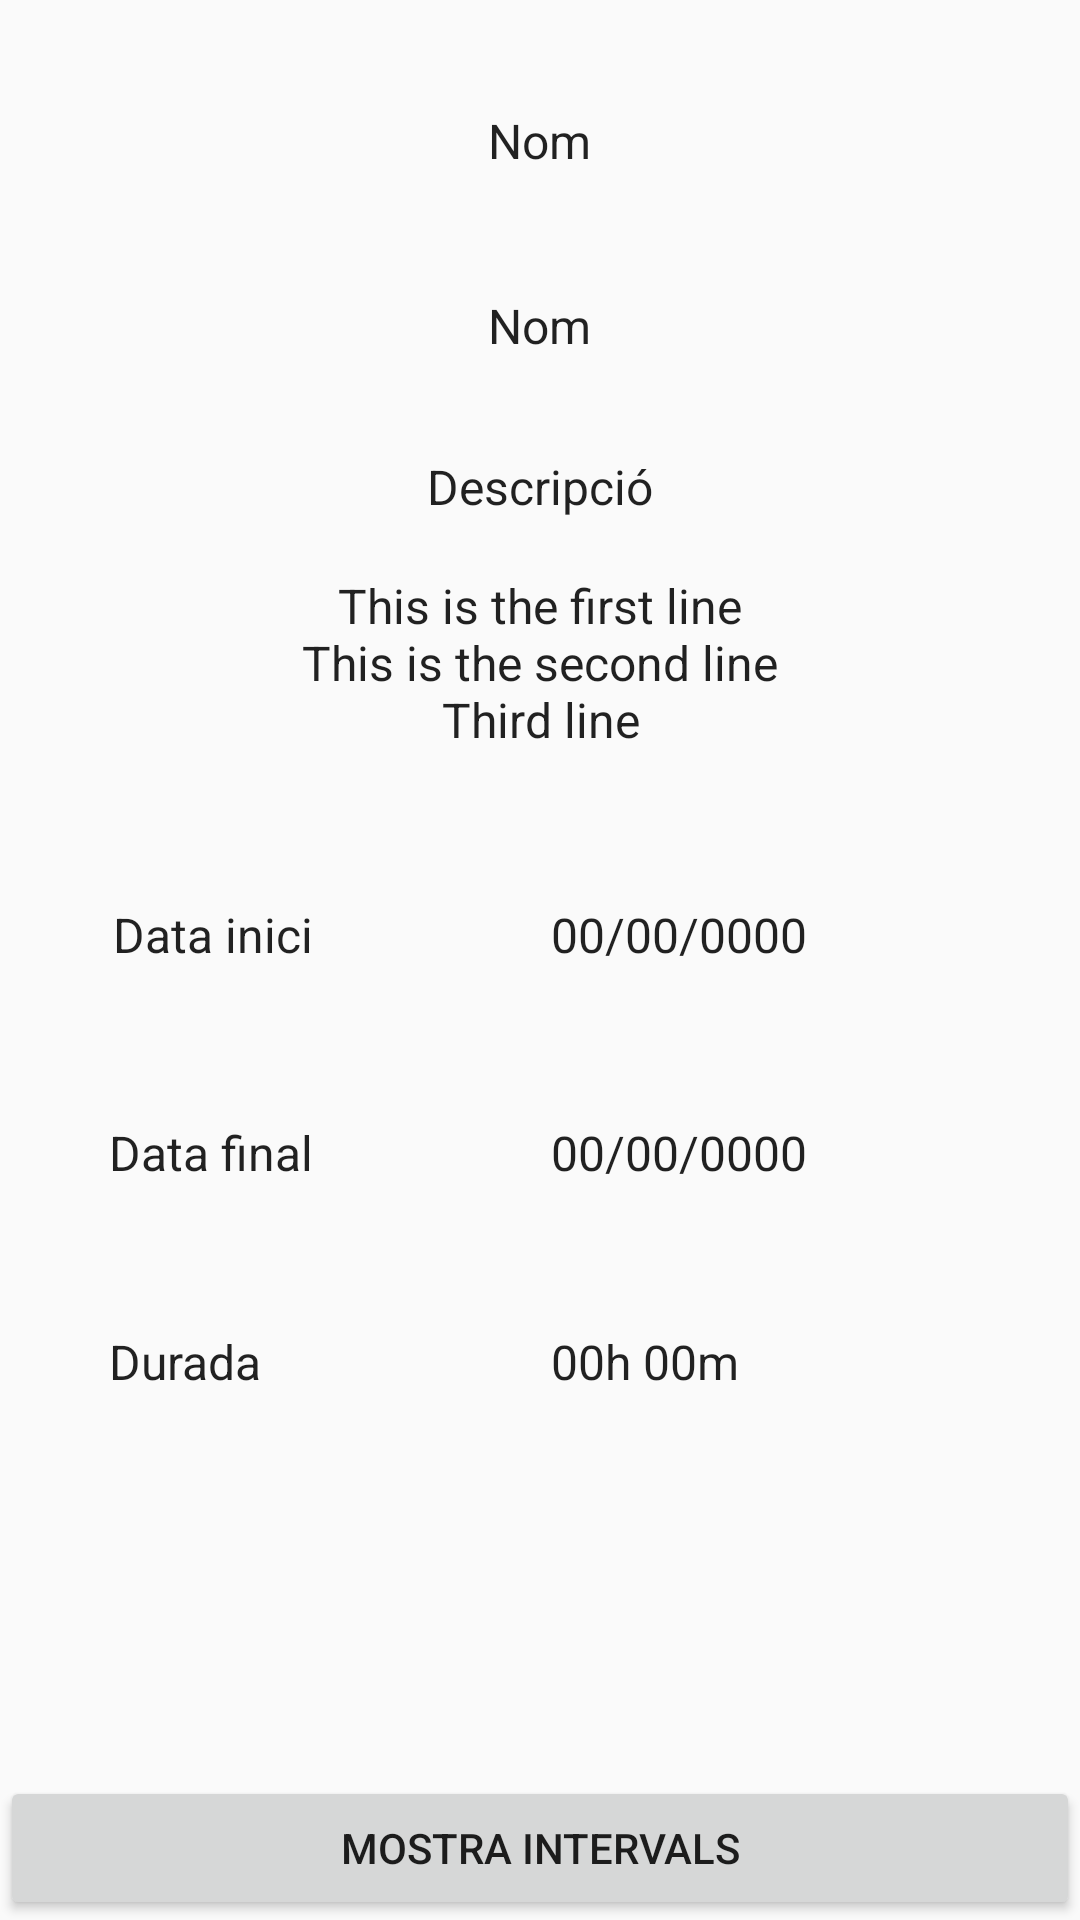

Android layout source for this screen:
<!-- AndroidManifest.xml: application theme MyMaterialTheme -->
<!-- res/layout/activity_info_activitat.xml -->
<?xml version="1.0" encoding="utf-8"?>

<RelativeLayout xmlns:android="http://schemas.android.com/apk/res/android"
    xmlns:app="http://schemas.android.com/apk/res-auto"
    xmlns:tools="http://schemas.android.com/tools"
    android:layout_width="match_parent"
    android:layout_height="match_parent"
    android:orientation="vertical"
    tools:context="com.example.joans.timetracker.InfoActivitatActivity">


    <TextView
        android:text="@string/data"
        android:layout_width="wrap_content"
        android:textAppearance="?attr/textAppearanceListItem"
        android:layout_height="wrap_content"
        android:id="@+id/textDataFinal"
        android:layout_alignBaseline="@+id/dataFinal"
        android:layout_alignBottom="@+id/dataFinal"
        android:layout_alignStart="@+id/textDataInici" />

    <TextView
        android:text="@string/Durada"
        android:layout_width="wrap_content"
        android:layout_height="wrap_content"
        android:textAppearance="?attr/textAppearanceListItem"
        android:id="@+id/durada"
        android:layout_below="@+id/dataFinal"
        android:layout_alignStart="@+id/dataFinal"
        android:layout_marginTop="48dp" />

    <TextView
        android:text="@string/tempsDurada"
        android:layout_width="wrap_content"
        android:textAppearance="?attr/textAppearanceListItem"
        android:layout_height="wrap_content"
        android:id="@+id/textDurada"
        android:layout_alignBaseline="@+id/durada"
        android:layout_alignBottom="@+id/durada"
        android:layout_alignStart="@+id/textDataFinal" />

    <TextView
        android:text="@string/Data_fi"
        android:textAppearance="?attr/textAppearanceListItem"
        android:layout_width="wrap_content"
        android:layout_height="wrap_content"
        android:id="@+id/dataFinal"
        android:layout_marginTop="51dp"
        android:layout_below="@+id/dataInici"
        android:layout_alignEnd="@+id/dataInici" />

    <Button
        android:text="@string/mostra_intervals"
        android:layout_width="wrap_content"
        android:layout_height="wrap_content"
        android:id="@+id/mostraIntervals"
        android:onClick="mostraIntervals"
        android:layout_alignParentBottom="true"
        android:layout_alignParentStart="true"
        android:layout_alignParentEnd="true" />

    <TextView
        android:text="@string/Nom"
        android:textAppearance="?attr/textAppearanceListItem"
        android:layout_width="wrap_content"
        android:layout_height="wrap_content"
        android:layout_marginTop="40dp"
        android:id="@+id/textNomActivitat"
        android:layout_below="@+id/nomActivitat"
        android:layout_centerHorizontal="true" />

    <TextView
        android:text="@string/Nom"
        android:textAppearance="?attr/textAppearanceListItem"
        android:layout_width="wrap_content"
        android:layout_height="wrap_content"
        android:layout_marginTop="36dp"
        android:id="@+id/nomActivitat"
        android:layout_alignParentTop="true"
        android:layout_alignStart="@+id/textNomActivitat" />

    <TextView
        android:text="@string/Descripcio"
        android:textAppearance="?attr/textAppearanceListItem"
        android:layout_width="wrap_content"
        android:layout_height="wrap_content"
        android:layout_marginTop="32dp"
        android:id="@+id/descActivitat"
        android:layout_below="@+id/textNomActivitat"
        android:layout_centerHorizontal="true" />

    <TextView
        android:text="@string/DescripcioExemple"
        android:textAppearance="?attr/textAppearanceListItem"
        android:layout_width="wrap_content"
        android:layout_height="wrap_content"
        android:id="@+id/textDescActivitat"
        android:gravity="center"
        android:layout_marginTop="18dp"
        android:layout_below="@+id/descActivitat"
        android:layout_centerHorizontal="true" />

    <TextView
        android:text="@string/Data_inici"
        android:layout_width="wrap_content"
        android:layout_height="wrap_content"
        android:textAppearance="?attr/textAppearanceListItem"
        android:id="@+id/dataInici"
        android:layout_marginTop="50dp"
        android:layout_marginEnd="38dp"
        android:layout_below="@+id/textDescActivitat"
        android:layout_toStartOf="@+id/descActivitat" />

    <TextView
        android:text="@string/data"
        android:layout_width="wrap_content"
        android:textAppearance="?attr/textAppearanceListItem"
        android:layout_height="wrap_content"
        android:id="@+id/textDataInici"
        android:layout_alignBaseline="@+id/dataInici"
        android:layout_alignBottom="@+id/dataInici"
        android:layout_alignStart="@+id/textNomActivitat"
        android:layout_marginStart="21dp" />
</RelativeLayout>
<!-- resources referenced by this layout -->
<resources>
  <string name="Data_fi">Data final</string>
  <string name="Data_inici">Data inici</string>
  <string name="Descripcio">Descripció</string>
  <string name="DescripcioExemple">This is the first line\nThis is the second line\nThird line</string>
  <string name="Durada">Durada</string>
  <string name="Nom">Nom</string>
  <string name="data">00/00/0000</string>
  <string name="mostra_intervals">Mostra Intervals</string>
  <string name="tempsDurada">00h 00m</string>
  <style name="MyMaterialTheme" parent="MyMaterialTheme.Base">
  
      </style>
  <style name="MyMaterialTheme.Base" parent="Theme.AppCompat.Light.DarkActionBar">
          <item name="windowNoTitle">false</item>
          <item name="windowActionBar">true</item>
          <item name="colorPrimary">@color/colorPrimary</item>
          <item name="colorPrimaryDark">@color/colorPrimaryDark</item>
          <item name="colorAccent">@color/colorAccent</item>
      </style>
  <color name="colorPrimary">#125688</color>
  <color name="colorPrimaryDark">#125688</color>
  <color name="colorAccent">#c8e8ff</color>
</resources>
